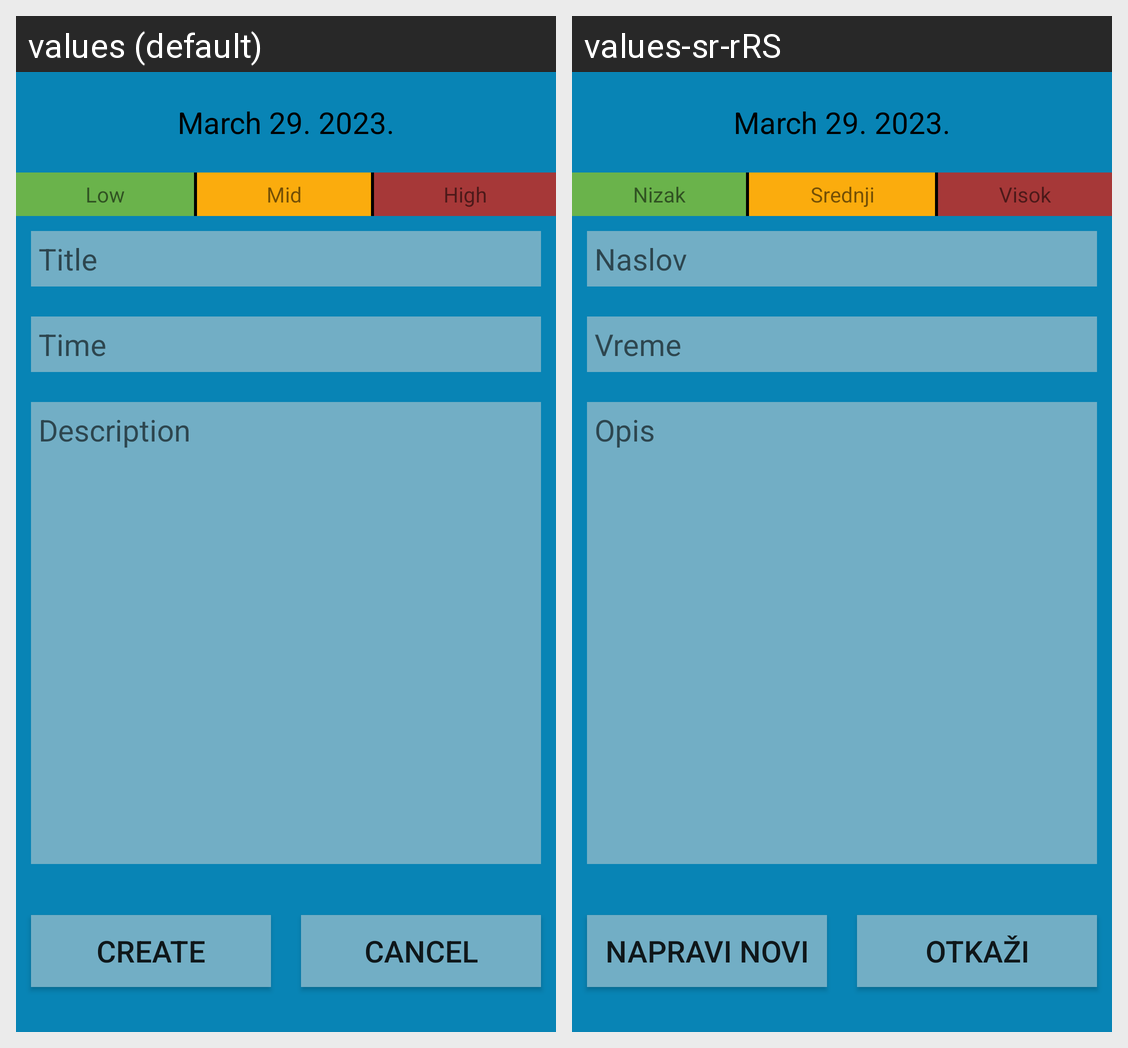

Here is an Android app screen in its default locale and in the app's own translations. Write out the translated-string differences for the strings that appear on this screen.
Android screen res/layout/fragment_manage_task.xml rendered under 2 locales, left to right: values (default), values-sr-rRS. Device: Nexus 5 (rendered at 1080×1920; each locale shown at half size, 540×960, under a caption strip naming it); theme Theme.MobileTaskPlanner.
Strings drawn on this screen, with the default value and each locale's value (text and hints the layout hard-codes, and strings that could not be matched under every locale, appear in the picture but are not listed):

low_priority_task
  values: Low
  values-sr-rRS: Nizak

mid_priority_task
  values: Mid
  values-sr-rRS: Srednji

high_priority_task
  values: High
  values-sr-rRS: Visok

title
  values: Title
  values-sr-rRS: Naslov

time
  values: Time
  values-sr-rRS: Vreme

description
  values: Description
  values-sr-rRS: Opis

create
  values: Create
  values-sr-rRS: Napravi novi

cancel
  values: Cancel
  values-sr-rRS: Otkaži
